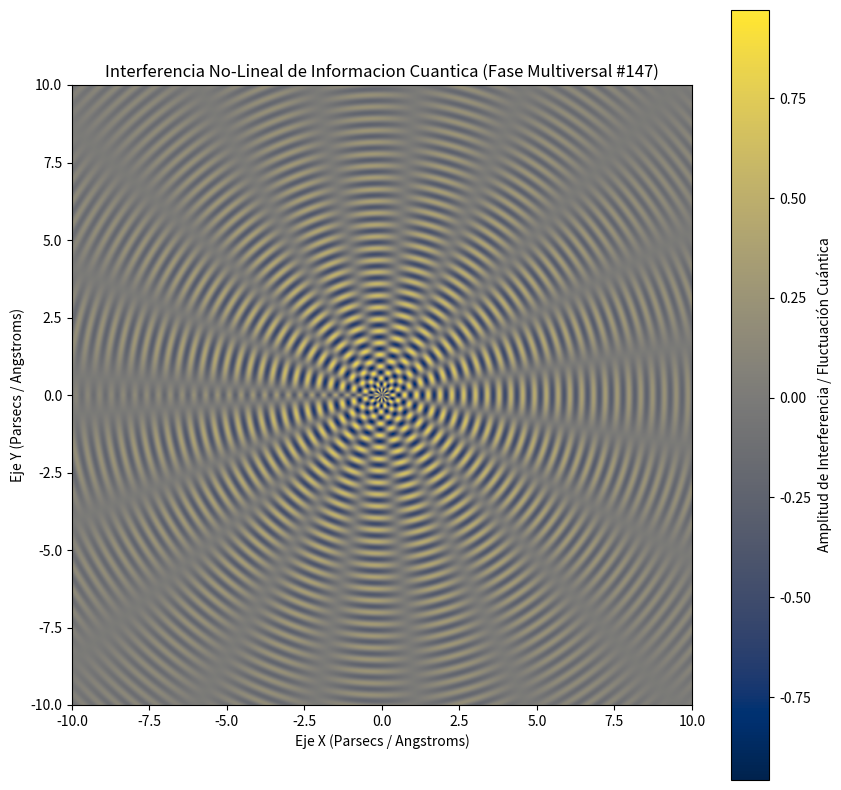

Generate this figure with matplotlib:
%matplotlib inline
# Simulación Multiversal: Informacion Cuantica - Variante 147
import numpy as np
import matplotlib.pyplot as plt

# Parámetros Físicos No-Lineales
omega_1 = 16.479
omega_2 = 9.689
lambda_decay = 0.158
phase_shift = 2.025

x = np.linspace(-10, 10, 800)
y = np.linspace(-10, 10, 800)
X, Y = np.meshgrid(x, y)

# Dinámica de Fluidos / Campos Tensor-Escalares (Fase Multiversal)
R = np.sqrt(X**2 + Y**2) + 1e-5
Z = (np.sin(omega_1 * R + phase_shift) * np.cos(omega_2 * np.arctan2(Y, X))) * np.exp(-lambda_decay * R)

plt.figure(figsize=(10, 10))
plt.imshow(Z, cmap='cividis', extent=[-10, 10, -10, 10], origin='lower')
plt.colorbar(label='Amplitud de Interferencia / Fluctuación Cuántica')
plt.title(r'Interferencia No-Lineal de Informacion Cuantica (Fase Multiversal #147)')
plt.xlabel('Eje X (Parsecs / Angstroms)')
plt.ylabel('Eje Y (Parsecs / Angstroms)')
plt.show()
